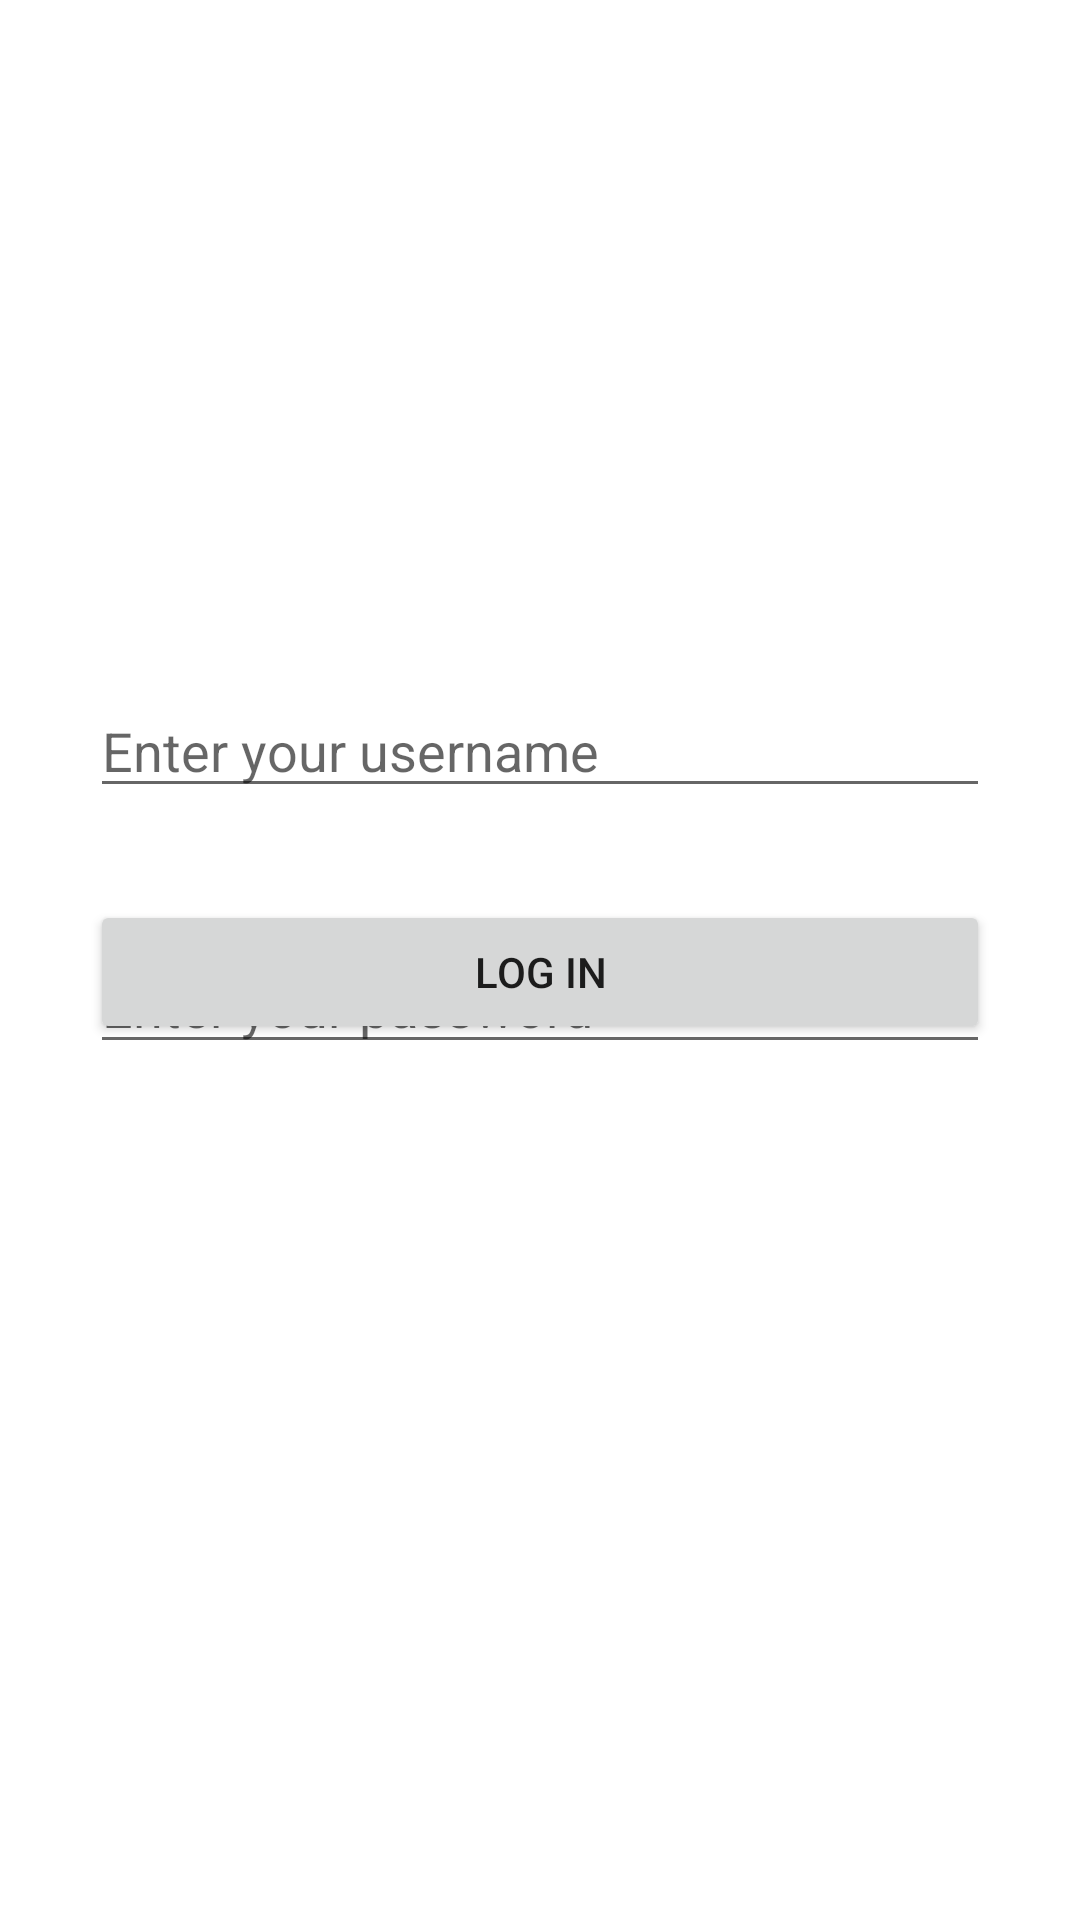

Reconstruct the res/layout file that produces this screen, plus the resources it refers to.
<!-- AndroidManifest.xml: application theme Theme.TicTacToegame -->
<!-- res/layout/activity_login.xml -->
<?xml version="1.0" encoding="utf-8"?>
<androidx.constraintlayout.widget.ConstraintLayout
    xmlns:android="http://schemas.android.com/apk/res/android"
    xmlns:app="http://schemas.android.com/apk/res-auto"
    xmlns:tools="http://schemas.android.com/tools"
    android:layout_width="match_parent"
    android:layout_height="match_parent"

    tools:context=".Login">


    <EditText
        android:id="@+id/userName"
        android:layout_width="match_parent"
        android:layout_height="wrap_content"
        android:layout_marginTop="228dp"
        android:hint="Enter your username"
        android:layout_marginLeft="30dp"
        android:layout_marginRight="30dp"

        app:layout_constraintTop_toTopOf="parent"
        tools:layout_editor_absoluteX="38dp" />

    <EditText
        android:id="@+id/Password"
        android:layout_width="match_parent"
        android:layout_height="wrap_content"
        android:layout_marginTop="44dp"
        android:layout_marginLeft="30dp"
        android:layout_marginRight="30dp"
        android:hint="Enter your password"

        android:inputType="textPassword"
        app:layout_constraintTop_toBottomOf="@id/userName"
        tools:layout_editor_absoluteX="-16dp" />

    <Button
        android:id="@+id/submit"
        android:layout_width="match_parent"
        android:layout_height="wrap_content"
        android:layout_marginBottom="292dp"
        android:text="Log In"
        android:layout_marginLeft="30dp"
        android:layout_marginRight="30dp"
        android:onClick="buttonLogin"
        app:layout_constraintBottom_toBottomOf="parent"
        app:layout_constraintHorizontal_bias="0.0"
        app:layout_constraintLeft_toLeftOf="parent"
        app:layout_constraintRight_toRightOf="parent" />


</androidx.constraintlayout.widget.ConstraintLayout>
<!-- resources referenced by this layout -->
<resources>
  <style name="Theme.TicTacToegame" parent="Theme.MaterialComponents.DayNight.DarkActionBar">
          
          <item name="colorPrimary">@color/purple_500</item>
          <item name="colorPrimaryVariant">@color/purple_700</item>
          <item name="colorOnPrimary">@color/white</item>
          
          <item name="colorSecondary">@color/teal_200</item>
          <item name="colorSecondaryVariant">@color/teal_700</item>
          <item name="colorOnSecondary">@color/black</item>
          
          <item name="android:statusBarColor" tools:targetApi="l">?attr/colorPrimaryVariant</item>
          
      </style>
  <color name="purple_500">#FF6200EE</color>
  <color name="purple_700">#FF3700B3</color>
  <color name="white">#FFFFFFFF</color>
  <color name="teal_200">#FF03DAC5</color>
  <color name="teal_700">#FF018786</color>
  <color name="black">#FF000000</color>
</resources>
